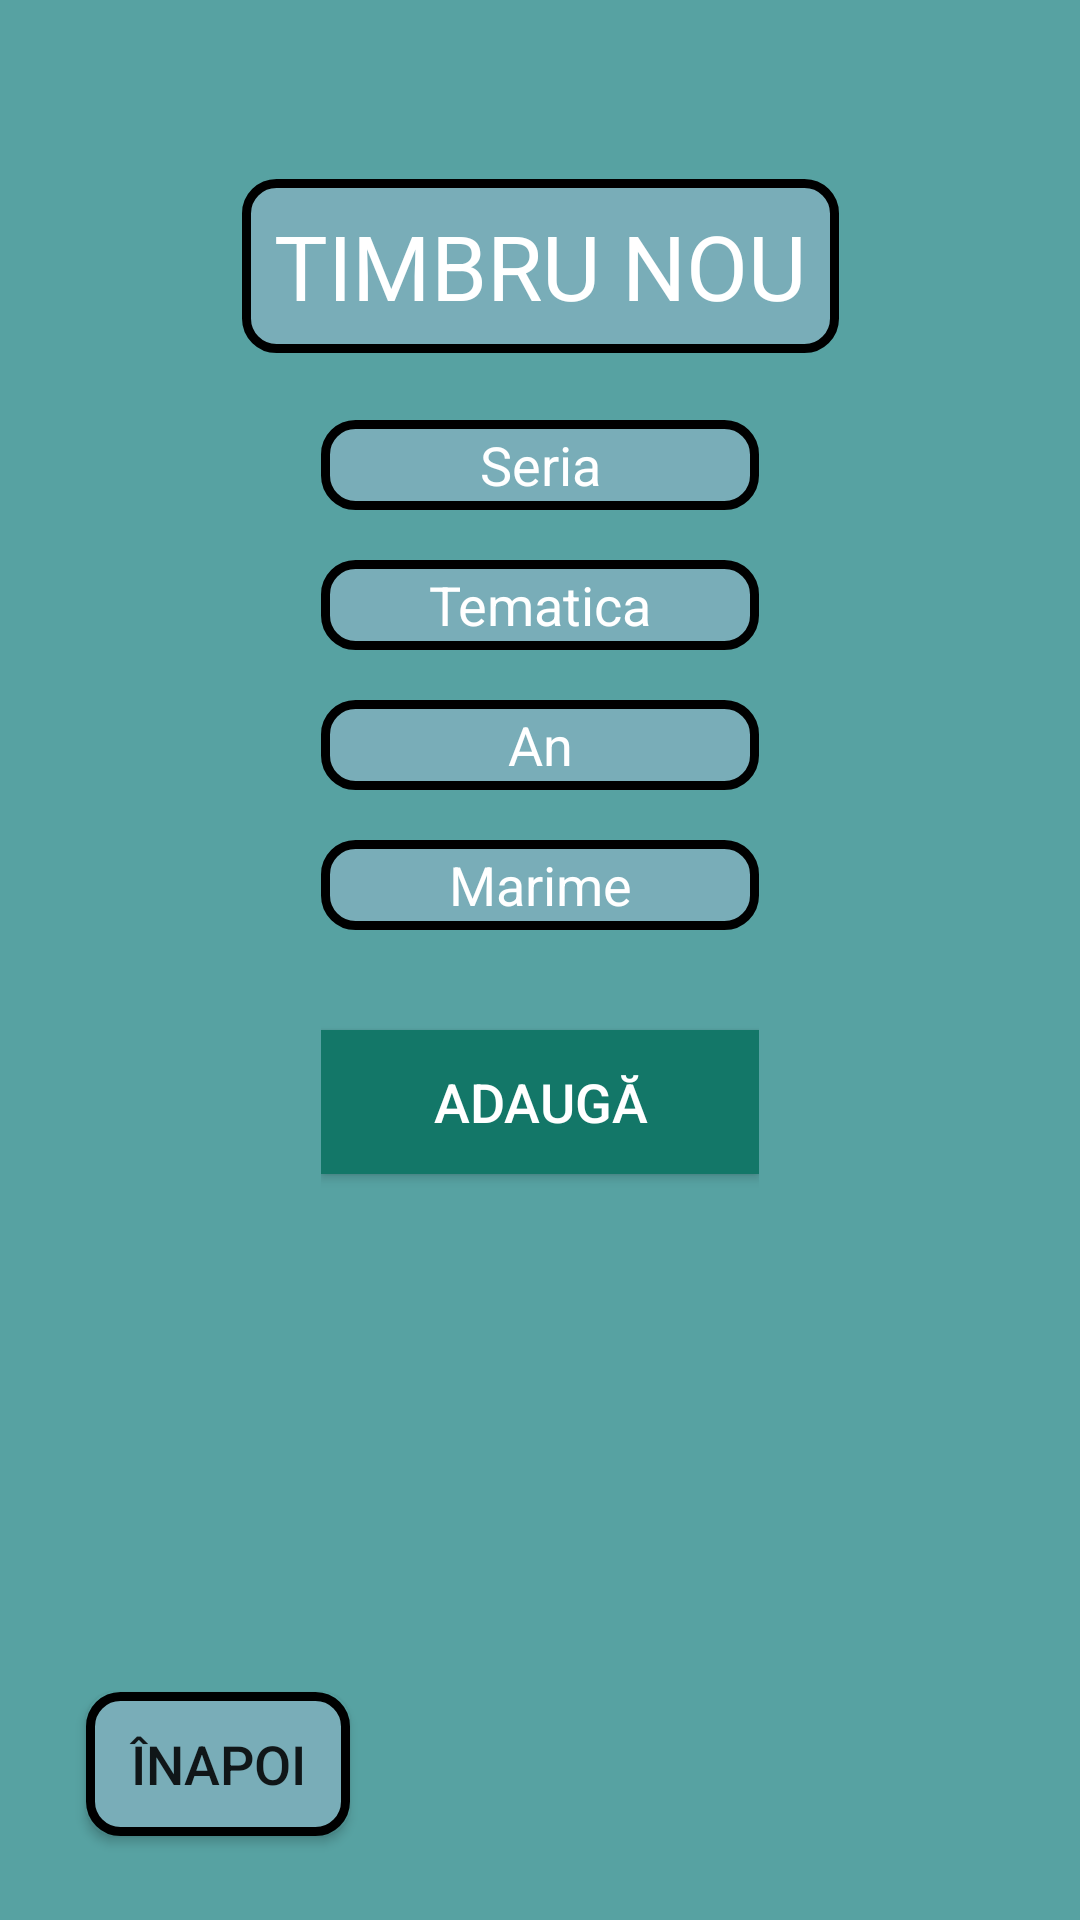

This screen was rendered from an Android layout file. Write that file and the resources it references.
<!-- AndroidManifest.xml: application theme AppTheme -->
<!-- res/layout/activity_add.xml -->
<?xml version="1.0" encoding="utf-8"?>
<androidx.constraintlayout.widget.ConstraintLayout xmlns:android="http://schemas.android.com/apk/res/android"
    xmlns:app="http://schemas.android.com/apk/res-auto"
    xmlns:tools="http://schemas.android.com/tools"
    android:layout_width="match_parent"
    android:layout_height="match_parent"
    android:background="@color/colorPrimary"
    android:gravity="center"
    tools:context=".ui.ui.AddActivity">

    <TextView
        android:layout_width="199dp"
        android:layout_height="58dp"
        android:background="@drawable/round"
        android:gravity="center"
        android:text="@string/timbru_nou"
        android:textColor="#FFFFFF"
        android:textSize="30sp"
        app:layout_constraintBottom_toTopOf="@+id/linearLayout"
        app:layout_constraintEnd_toEndOf="parent"
        app:layout_constraintStart_toStartOf="parent"
        app:layout_constraintTop_toTopOf="parent"
        app:layout_constraintVertical_bias="0.726" />

    <LinearLayout
        android:id="@+id/linearLayout"
        android:layout_width="wrap_content"
        android:layout_height="360dp"
        android:orientation="vertical"
        app:layout_constraintBottom_toBottomOf="parent"
        app:layout_constraintEnd_toEndOf="parent"
        app:layout_constraintStart_toStartOf="parent"
        app:layout_constraintTop_toTopOf="parent">


        <EditText
            android:id="@+id/etSerie"
            android:layout_width="146dp"
            android:layout_height="30dp"
            android:layout_marginBottom="50px"
            android:background="@drawable/round"
            android:gravity="center"
            android:hint="@string/seria"
            android:textColor="#FFFFFF"
            android:textColorHint="#FFFFFF"
            android:textSize="18sp" />

        <EditText
            android:id="@+id/etTematica"
            android:layout_width="match_parent"
            android:layout_height="30dp"
            android:layout_gravity="center"
            android:layout_marginBottom="50px"
            android:background="@drawable/round"
            android:gravity="center"
            android:hint="@string/tematica"
            android:textColor="#FFFFFF"
            android:textColorHint="#FFFFFF"
            android:textSize="18sp" />

        <EditText
            android:id="@+id/etAn"
            android:layout_width="match_parent"
            android:layout_height="30dp"
            android:layout_gravity="center"
            android:layout_marginBottom="50px"
            android:background="@drawable/round"
            android:gravity="center"
            android:hint="@string/an"
            android:inputType="number"
            android:textColor="#FFFFFF"
            android:textColorHint="#FFFFFF"
            android:textSize="18sp" />

        <EditText
            android:id="@+id/etMarime"
            android:layout_width="match_parent"
            android:layout_height="30dp"
            android:layout_gravity="center"
            android:layout_marginBottom="50px"
            android:background="@drawable/round"
            android:gravity="center"
            android:hint="@string/marime"
            android:inputType="number"
            android:textColor="#FFFFFF"
            android:textColorHint="#FFFFFF"
            android:textSize="18sp" />

        <Button
            android:id="@+id/btAdd"
            android:layout_width="match_parent"
            android:layout_height="wrap_content"
            android:layout_marginTop="50px"
            android:layout_marginBottom="50px"
            android:background="@color/colorPrimaryDark"
            android:text="@string/adaug"
            android:textColor="#FFFFFF"
            android:textSize="18sp" />

    </LinearLayout>

    <Button
        android:id="@+id/btnBack"
        android:layout_width="wrap_content"
        android:layout_height="wrap_content"
        android:layout_marginBottom="28dp"
        android:background="@drawable/round"
        android:text="@string/napoi"
        android:textSize="18sp"
        app:layout_constraintBottom_toBottomOf="parent"
        app:layout_constraintEnd_toEndOf="parent"
        app:layout_constraintHorizontal_bias="0.105"
        app:layout_constraintStart_toStartOf="parent" />

</androidx.constraintlayout.widget.ConstraintLayout>
<!-- resources referenced by this layout -->
<resources>
  <color name="colorPrimary">#57A2A2</color>
  <color name="colorPrimaryDark">#137768</color>
  <!-- drawable round (drawable) -->
  <?xml version="1.0" encoding="utf-8"?>
  <shape xmlns:android="http://schemas.android.com/apk/res/android">
      <corners android:radius="10dp" />
      <stroke android:color="#000000" android:width="3dp" />
      <solid android:color="#79ADB8" />
  </shape>
  <string name="adaug">Adaugă</string>
  <string name="an">An</string>
  <string name="marime">Marime</string>
  <string name="napoi">Înapoi</string>
  <string name="seria">Seria</string>
  <string name="tematica">Tematica</string>
  <string name="timbru_nou">TIMBRU NOU</string>
  <style name="AppTheme" parent="Theme.AppCompat.Light.DarkActionBar">
          
          <item name="colorPrimary">@color/colorPrimary</item>
          <item name="colorPrimaryDark">@color/colorPrimaryDark</item>
          <item name="colorAccent">@color/colorAccent</item>
      </style>
  <color name="colorAccent">#043349</color>
</resources>
